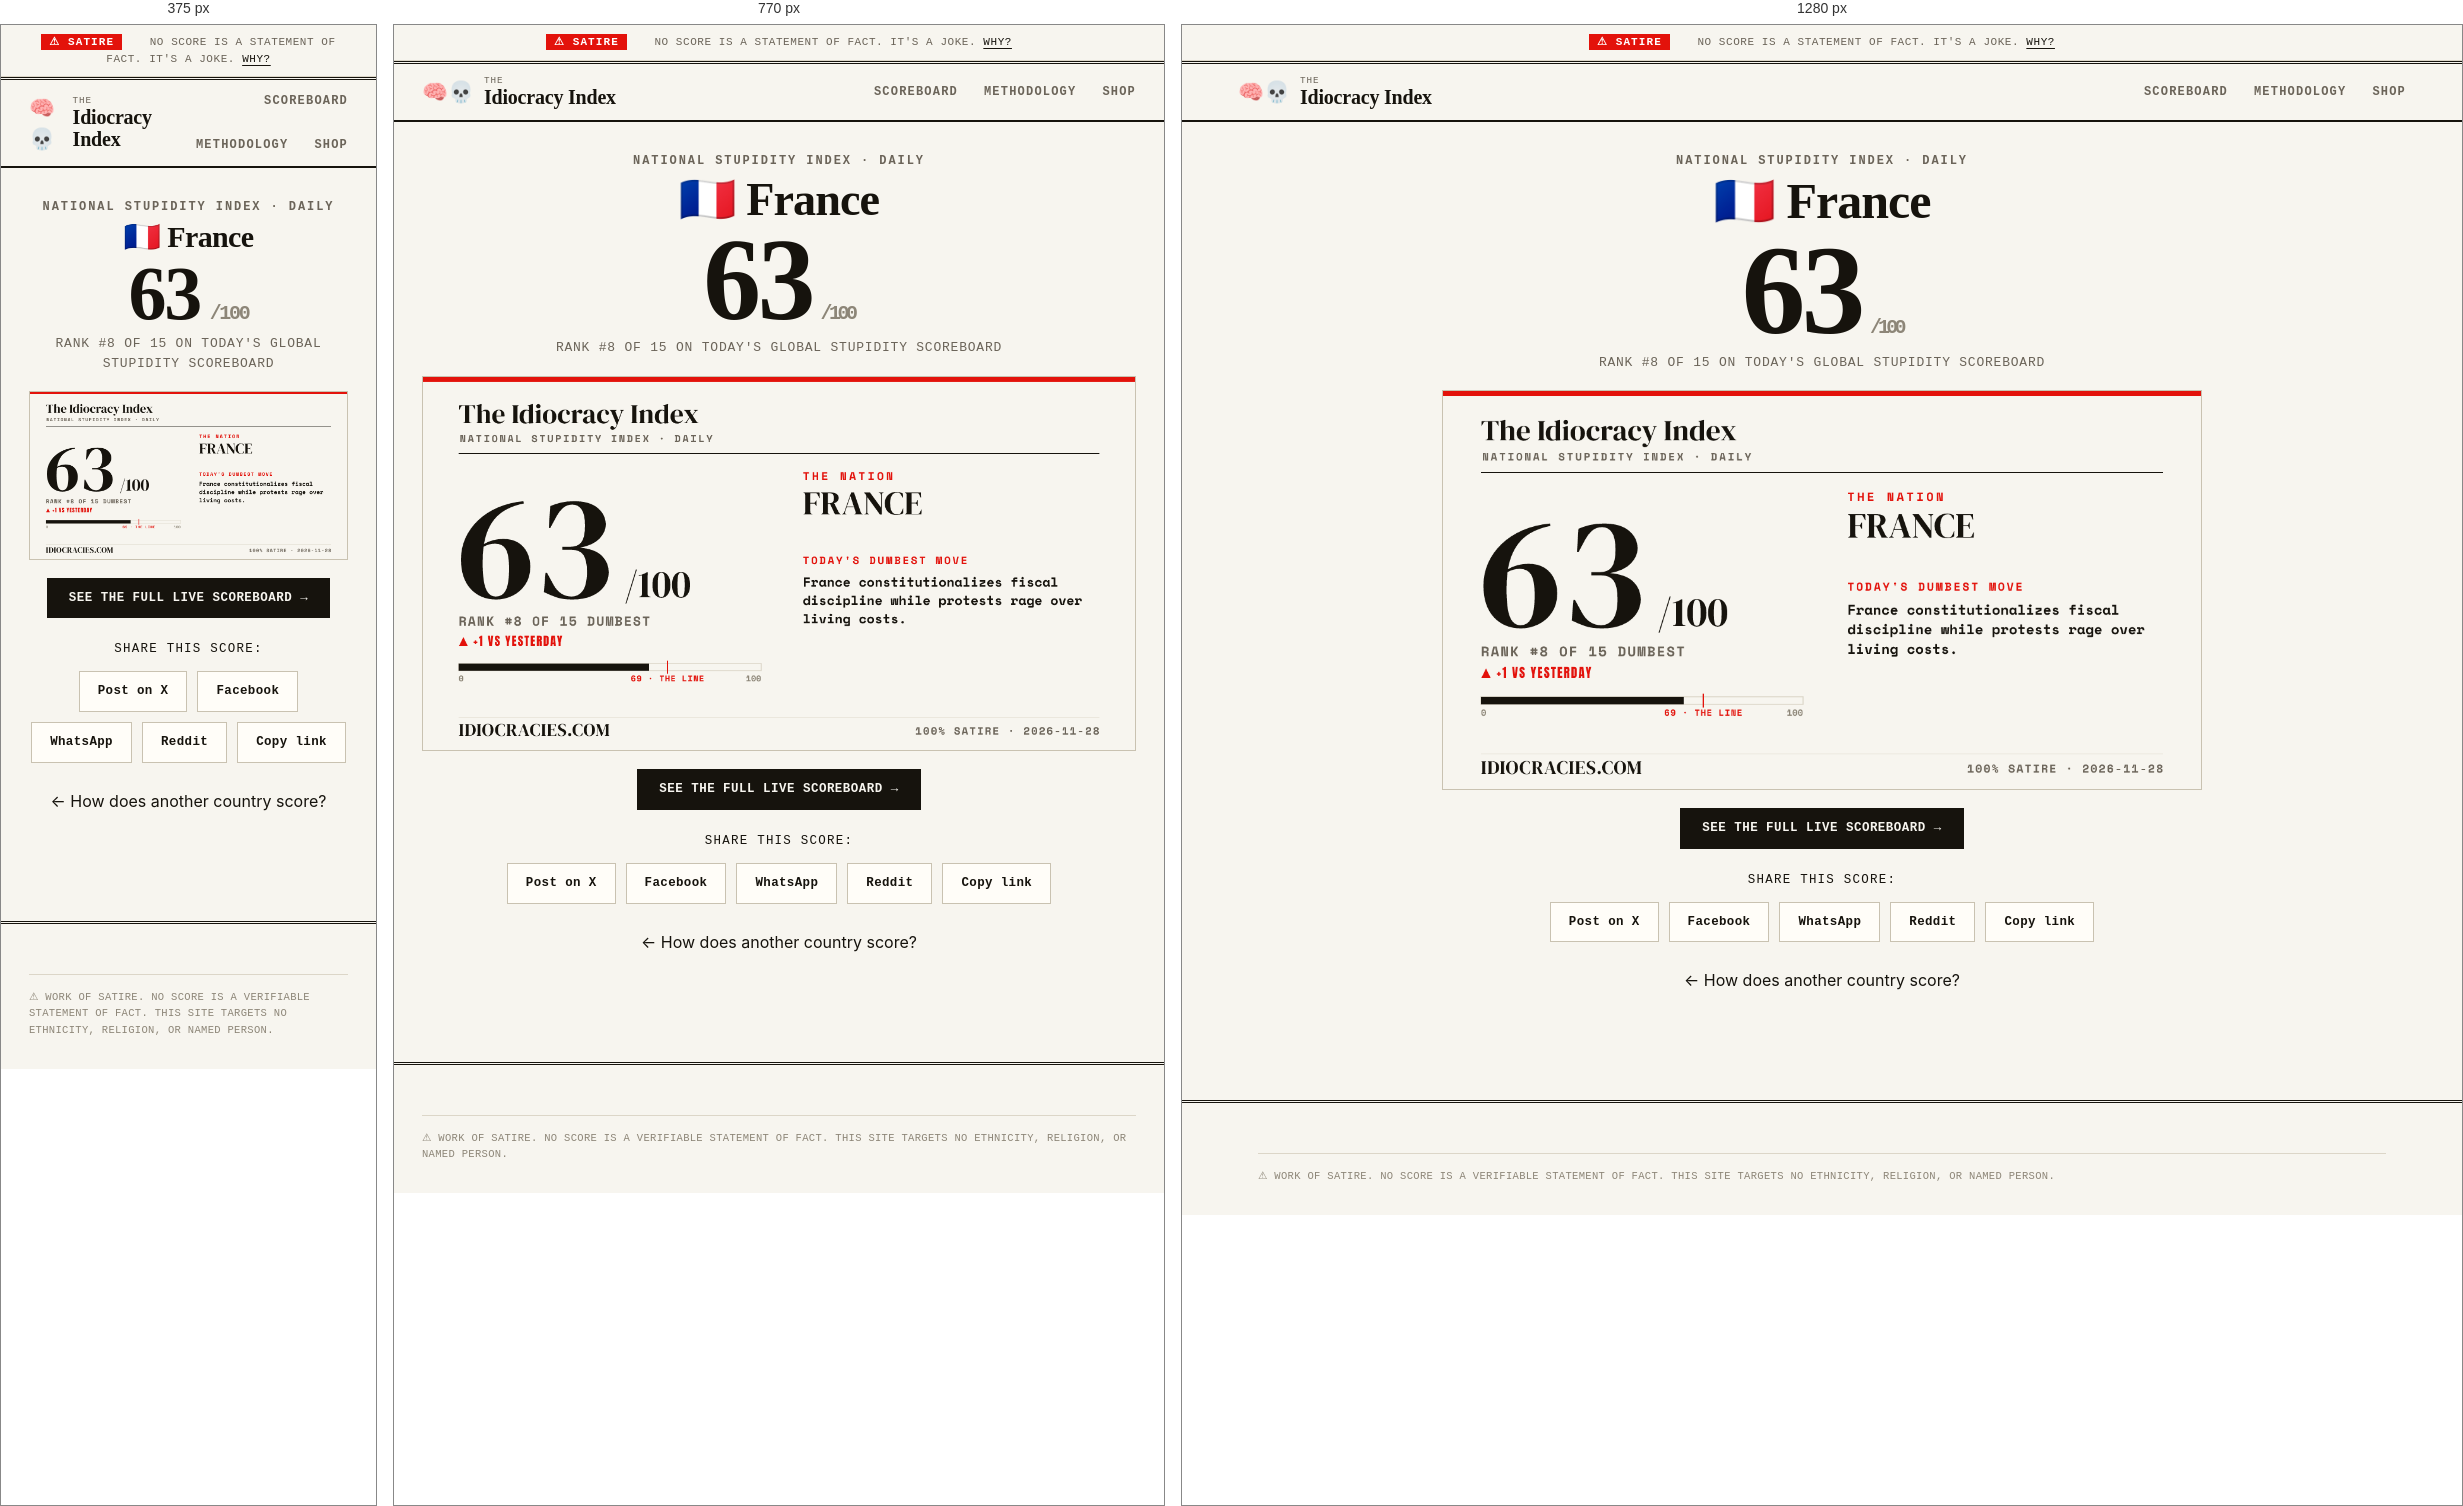
Rendered at 375 px, 770 px and 1280 px, left to right.

<!-- file: fr.html -->
<!DOCTYPE html>
<html lang="en">
<head>
  <meta charset="UTF-8" />
  <meta name="viewport" content="width=device-width, initial-scale=1.0" />
  <title>France scores 63/100 on The Idiocracy Index</title>
  <meta name="description" content="🇫🇷 France ranks #8 of 15 on the world's daily stupidity scoreboard. France constitutionalizes fiscal discipline while protests rage over living costs. 100% satire." />
  <link rel="canonical" href="https://idiocracies.com/c/fr.html" />
  <meta property="og:site_name" content="The Idiocracy Index" />
  <meta property="og:title" content="France scores 63/100 on The Idiocracy Index 🧠💀" />
  <meta property="og:description" content="🇫🇷 France ranks #8 of 15 on the world's daily stupidity scoreboard. France constitutionalizes fiscal discipline while protests rage over living costs. 100% satire." />
  <meta property="og:type" content="website" />
  <meta property="og:url" content="https://idiocracies.com/c/fr.html" />
  <meta property="og:image" content="https://idiocracies.com/assets/og/fr.png" />
  <meta property="og:image:width" content="1200" />
  <meta property="og:image:height" content="630" />
  <meta name="twitter:card" content="summary_large_image" />
  <meta name="twitter:title" content="France scores 63/100 on The Idiocracy Index 🧠💀" />
  <meta name="twitter:description" content="🇫🇷 France ranks #8 of 15 on the world's daily stupidity scoreboard. France constitutionalizes fiscal discipline while protests rage over living costs. 100% satire." />
  <meta name="twitter:image" content="https://idiocracies.com/assets/og/fr.png" />
  <link rel="icon" type="image/png" sizes="32x32" href="/assets/favicon-32.png" />
  <link rel="apple-touch-icon" href="/assets/apple-touch-icon.png" />
  <link rel="preconnect" href="https://fonts.googleapis.com" />
  <link rel="preconnect" href="https://fonts.gstatic.com" crossorigin />
  <link href="https://fonts.googleapis.com/css2?family=Fraunces:ital,opsz,wght@0,9..144,400..900;1,9..144,400..600&family=Inter:wght@400;500;600;700&family=Space+Mono:wght@400;700&display=swap" rel="stylesheet" />
  <link rel="stylesheet" href="/assets/style.css" />
</head>
<body>
  <div class="satire-bar"><span class="tape-txt">⚠ SATIRE</span> &nbsp; No score is a statement of fact. It's a joke. <a href="/about.html#disclaimer">Why?</a></div>
  <header class="site-header">
    <a class="brand" href="/"><span class="brand-logo">🧠💀</span><span class="brand-text">The<strong>Idiocracy Index</strong></span></a>
    <nav class="nav"><a href="/">Scoreboard</a><a href="/about.html">Methodology</a><a href="/merch.html">Shop</a></nav>
  </header>

  <main class="page-article" style="max-width:880px;text-align:center">
    <p style="font-family:var(--mono);font-size:12px;font-weight:700;letter-spacing:.16em;text-transform:uppercase;color:var(--soft);margin-bottom:6px">National Stupidity Index · Daily</p>
    <h1 style="font-family:var(--serif);font-weight:900;font-size:clamp(30px,6vw,50px);line-height:1.02;letter-spacing:-.02em;margin:0 0 8px">🇫🇷 France</h1>
    <div style="font-family:var(--serif);font-weight:900;font-size:clamp(76px,15vw,128px);line-height:.86;letter-spacing:-.03em;color:var(--ink)">63<span style="font-family:var(--mono);font-weight:700;font-size:20px;color:var(--faint)"> /100</span></div>
    <p style="font-family:var(--mono);font-size:13px;text-transform:uppercase;letter-spacing:.06em;color:var(--soft);margin:8px 0 0">Rank #8 of 15 on today's global stupidity scoreboard</p>
    <img class="country-card-img" src="/assets/og/fr.png" alt="France scores 63/100 on The Idiocracy Index" width="1200" height="630" />
    <div class="share-cta-row">
      <a class="btn" href="/">See the full live scoreboard →</a>
    </div>
    <p class="share-label">Share this score:</p>
    <div class="share-row">
      <a class="share-btn x" href="https://twitter.com/intent/tweet?text=France%20scores%2063%2F100%20on%20The%20Idiocracy%20Index%20%F0%9F%A7%A0%F0%9F%92%80%2C%20rank%20%238%20of%2015%20dumbest.%20100%25%20satire.&url=https%3A%2F%2Fidiocracies.com%2Fc%2Ffr.html" target="_blank" rel="noopener">Post on X</a>
      <a class="share-btn fb" href="https://www.facebook.com/sharer/sharer.php?u=https%3A%2F%2Fidiocracies.com%2Fc%2Ffr.html" target="_blank" rel="noopener">Facebook</a>
      <a class="share-btn wa" href="https://wa.me/?text=France%20scores%2063%2F100%20on%20The%20Idiocracy%20Index%20%F0%9F%A7%A0%F0%9F%92%80%2C%20rank%20%238%20of%2015%20dumbest.%20100%25%20satire.%20https%3A%2F%2Fidiocracies.com%2Fc%2Ffr.html" target="_blank" rel="noopener">WhatsApp</a>
      <a class="share-btn rd" href="https://www.reddit.com/submit?url=https%3A%2F%2Fidiocracies.com%2Fc%2Ffr.html&title=France%20scores%2063%2F100%20on%20The%20Idiocracy%20Index%20%F0%9F%A7%A0%F0%9F%92%80%2C%20rank%20%238%20of%2015%20dumbest.%20100%25%20satire." target="_blank" rel="noopener">Reddit</a>
      <button class="share-btn copy" type="button" data-copy="https://idiocracies.com/c/fr.html">Copy link</button>
    </div>
    <p style="margin-top:26px"><a href="/#rankings">← How does another country score?</a></p>
  </main>

  <footer class="site-footer">
    <div class="wrap"><p class="footer-legal">⚠ WORK OF SATIRE. No score is a verifiable statement of fact. This site targets no ethnicity, religion, or named person.</p></div>
  </footer>
  <script>
    document.addEventListener('click', function (e) {
      var b = e.target.closest('.share-btn.copy'); if (!b) return;
      navigator.clipboard.writeText(b.dataset.copy).then(function () {
        var o = b.textContent; b.textContent = 'Copied! ✓'; setTimeout(function () { b.textContent = o; }, 1600);
      });
    });
  </script>
</body>
</html>


/* @media block from style.css */
@media (max-width:900px){
  :root{ --margin:28px; }
  .hero-grid{ grid-template-columns:1fr; gap:28px; }
  .continent-card, .sm{ grid-column:span 4; }
  .spotlight-card, .spot{ grid-template-columns:1fr; }
  .spot-score, .spot .num{ grid-column:1/-1; } .spot-body, .spot .body{ grid-column:1/-1; } .spot .aside{ grid-column:1/-1; border-left:0; border-top:1px solid var(--line); padding-left:0; padding-top:14px; margin-top:14px; }
}

/* @media block from style.css */
@media (max-width:640px){
  .lt-head{ grid-template-columns:30px 1fr 56px; }
  .lt-head .col-bar, .lt-head .col-trend{ display:none; }
  .country-row{ grid-template-columns:30px 1fr 56px; }
  .country-bar, .country-trend{ display:none; }
  .continent-card, .sm{ grid-column:span 6; }
  .plate .sub{ gap:10px; font-size:10px; }
}